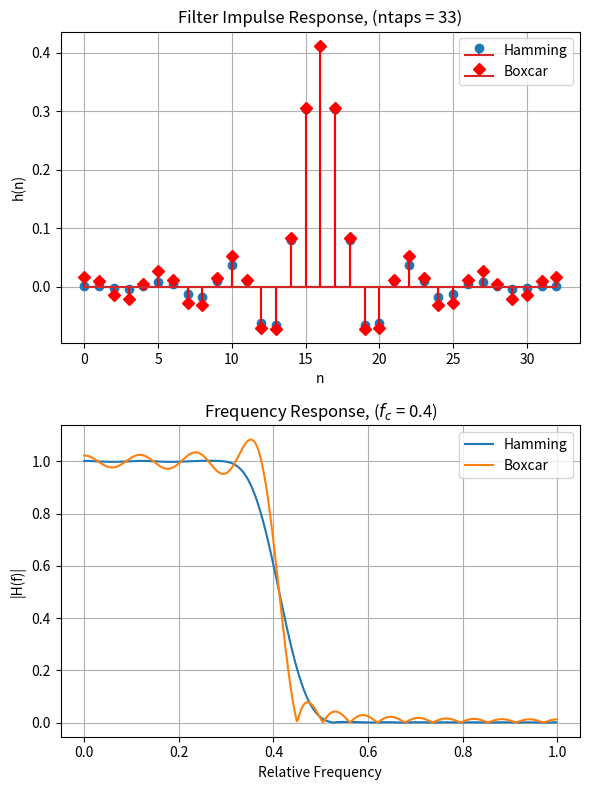
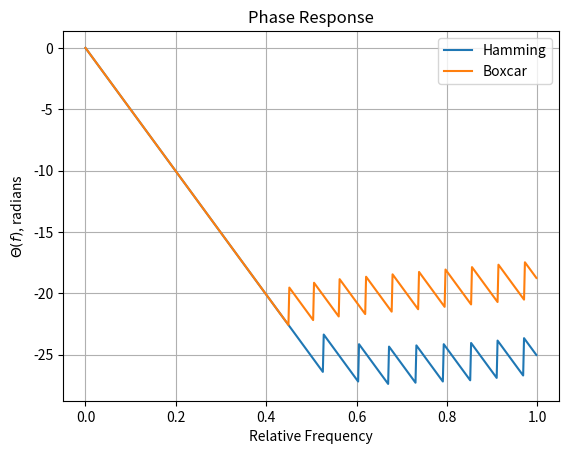
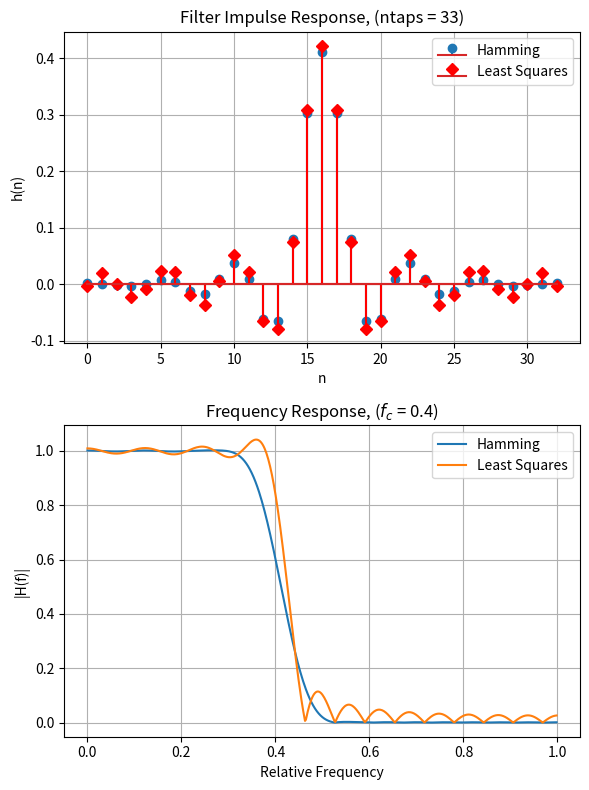

Write Python code to recreate these figures, in order.
'''
    FIR Digital Filter Design
'''

#import math
import numpy as np
from scipy import signal
import matplotlib.pyplot as plt

def pow2db(P) :
    '''Convert power to dB'''
    return 10*np.log10(P)

# Lowpass Filter - Window Design

ntaps = 33
fc = 0.4
a = 1
Freq_edges = [0, fc, fc+.025, 1]
Band_Amplitudes = [1, 1, 0, 0]
Fs = 2
Window_Hamming = 'hamming'
Window_Boxcar = 'boxcar'
b_Hamming = signal.firwin2(ntaps,Freq_edges, Band_Amplitudes, window = Window_Hamming, fs = Fs)
b_Boxcar = signal.firwin2(ntaps,Freq_edges, Band_Amplitudes, window = Window_Boxcar, fs = Fs)
n = list(range(ntaps))
freq, h_Hamming = signal.freqz(b_Hamming, a, fs=Fs)
freq, h_Boxcar = signal.freqz(b_Boxcar, a, fs=Fs)
plt.figure(figsize=(6,8))
plt.subplot(211)
plt.stem(n,b_Hamming, label='Hamming')
plt.stem(n,b_Boxcar, linefmt='r-', markerfmt='rD', label = 'Boxcar')
plt.grid()
plt.xlabel('n')
plt.ylabel('h(n)')
plt.legend()
plt.title(rf'Filter Impulse Response, (ntaps = {ntaps})')
plt.subplot(212)
plt.plot(freq,(abs(h_Hamming)), label='Hamming')
plt.plot(freq,(abs(h_Boxcar)), label='Boxcar')
plt.grid()
plt.xlabel('Relative Frequency')
plt.ylabel('|H(f)|')
plt.legend()
plt.title(rf'Frequency Response, ($f_c$ = {fc})')
plt.tight_layout()
# Phase Response
plt.figure()
plt.plot(freq,np.unwrap(np.angle(h_Hamming)), label='Hamming')
plt.plot(freq,np.unwrap(np.angle(h_Boxcar)), label='Boxcar')
plt.grid()
plt.legend()
plt.xlabel('Relative Frequency')
plt.ylabel(r'$\Theta(f)$, radians')
plt.title('Phase Response')
plt.show()

# FIR - Least Squares Design
b_LS = signal.firls(ntaps,Freq_edges, Band_Amplitudes, weight=[10,1], fs = Fs)
freq, h_LS = signal.freqz(b_LS, a, fs=Fs)
plt.figure(figsize=(6,8))
plt.subplot(211)
plt.stem(n,b_Hamming, label='Hamming')
plt.stem(n,b_LS, linefmt='r-', markerfmt='rD', label='Least Squares')
plt.grid()
plt.xlabel('n')
plt.ylabel('h(n)')
plt.legend()
plt.title(rf'Filter Impulse Response, (ntaps = {ntaps})')
plt.subplot(212)
plt.plot(freq,(abs(h_Hamming)), label='Hamming')
plt.plot(freq,(abs(h_LS)), label='Least Squares')
plt.grid()
plt.xlabel('Relative Frequency')
plt.ylabel('|H(f)|')
plt.legend()
plt.title(rf'Frequency Response, ($f_c$ = {fc})')
plt.tight_layout()
plt.show()
